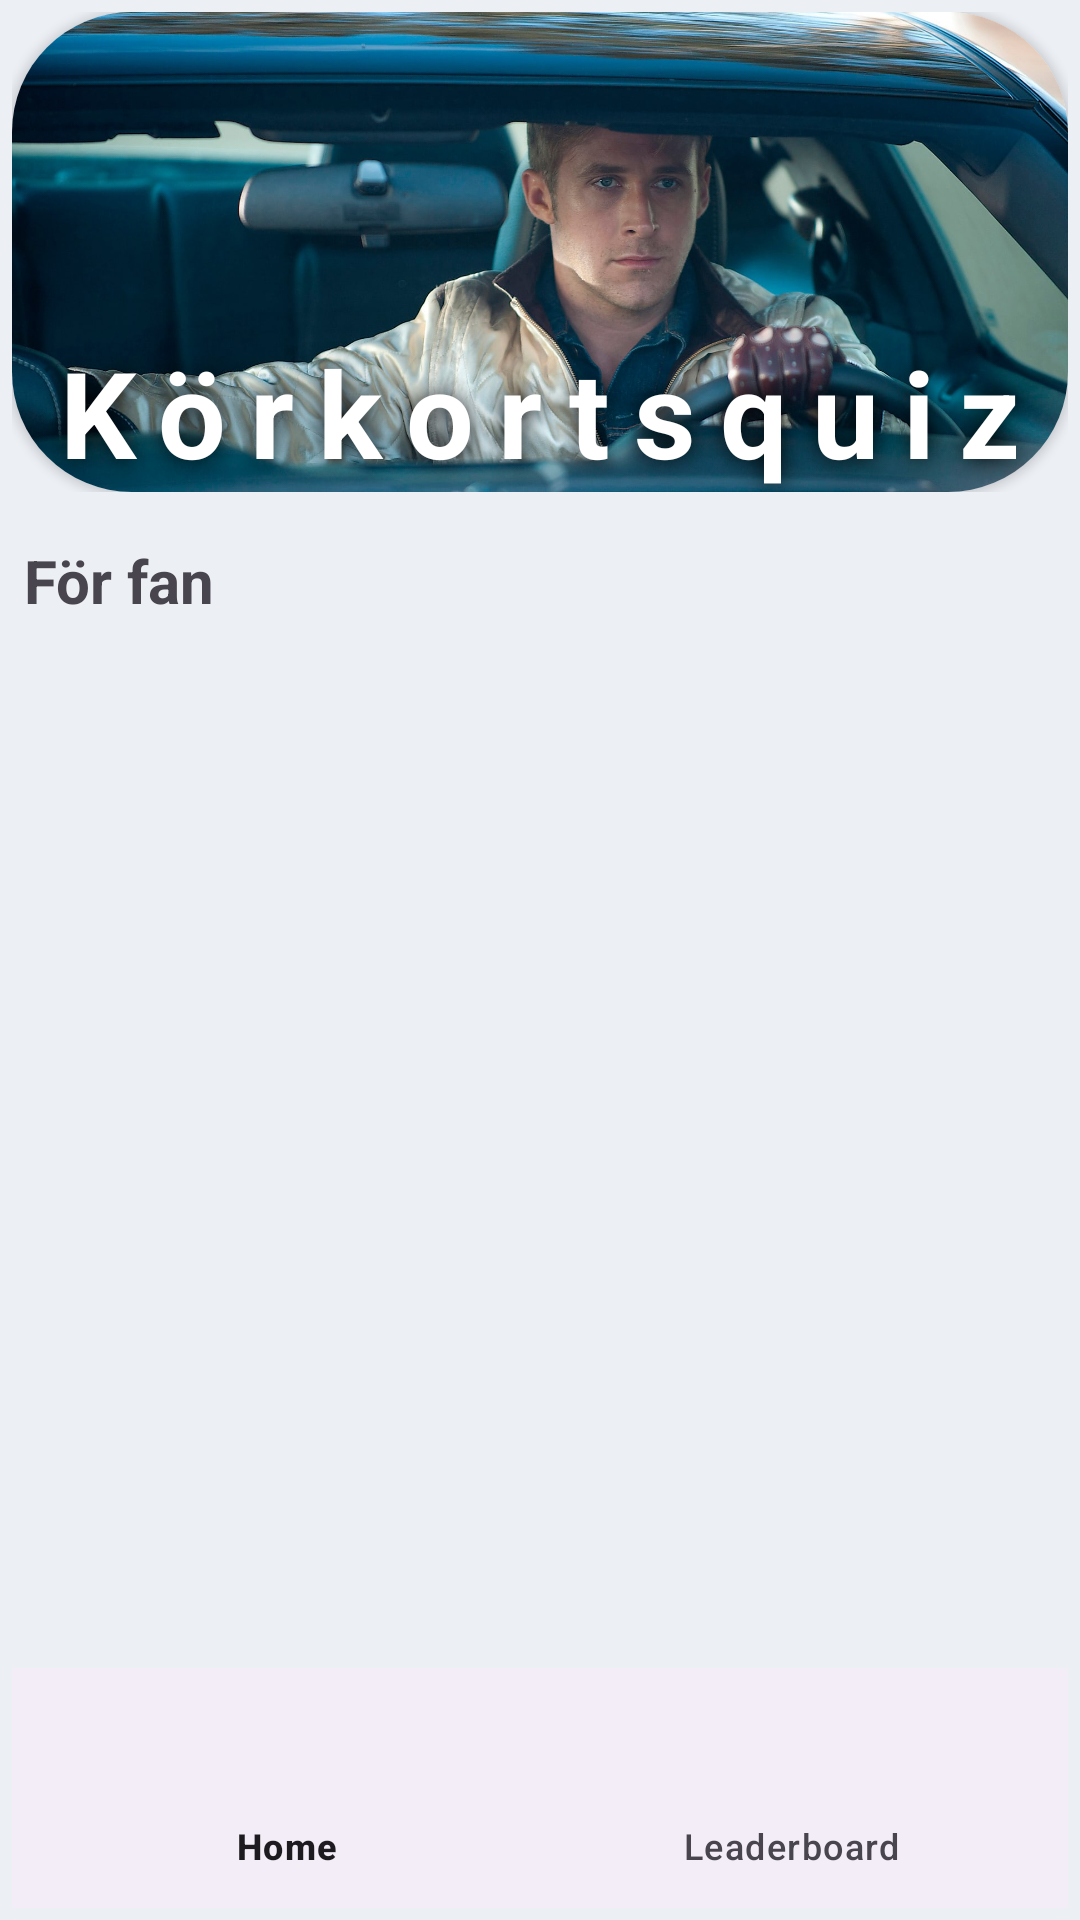

Produce the Android XML layout that renders to this screen, including the resource entries it uses.
<!-- AndroidManifest.xml: application theme Theme.KorkortsApp -->
<!-- res/layout/activity_main.xml -->
<?xml version="1.0" encoding="utf-8"?>
<androidx.constraintlayout.widget.ConstraintLayout
    xmlns:android="http://schemas.android.com/apk/res/android"
    xmlns:app="http://schemas.android.com/apk/res-auto"
    xmlns:tools="http://schemas.android.com/tools"
    android:id="@+id/main"
    android:layout_width="match_parent"
    android:layout_height="match_parent"
    android:padding="4dp"
    android:background="#ECEFF4"
    tools:context=".MainActivity">

    <FrameLayout
        android:id="@+id/fragmentContainer"
        android:layout_width="0dp"
        android:layout_height="0dp"
        android:elevation="10dp"
        app:layout_constraintTop_toTopOf="parent"
        app:layout_constraintBottom_toTopOf="@id/bottomNavigation"
        app:layout_constraintStart_toStartOf="parent"
        app:layout_constraintEnd_toEndOf="parent" />

    <com.google.android.material.bottomnavigation.BottomNavigationView
        android:id="@+id/bottomNavigation"
        android:layout_width="0dp"
        android:layout_height="wrap_content"
        app:menu="@menu/bottom_nav_menu"
        android:elevation="12dp"
        app:itemActiveIndicatorStyle="@color/black"
        app:itemIconSize="30dp"
        app:layout_constraintBottom_toBottomOf="parent"
        app:layout_constraintStart_toStartOf="parent"
        app:layout_constraintEnd_toEndOf="parent" />

    <LinearLayout
        android:id="@+id/contentLayout"
        android:layout_width="0dp"
        android:layout_height="0dp"
        android:orientation="vertical"
        android:elevation="10dp"
        app:layout_constraintTop_toTopOf="parent"
        app:layout_constraintBottom_toTopOf="@id/bottomNavigation"
        app:layout_constraintStart_toStartOf="parent"
        app:layout_constraintEnd_toEndOf="parent">

        <FrameLayout
            android:layout_width="wrap_content"
            android:layout_height="wrap_content"
            >

        <androidx.cardview.widget.CardView
            android:layout_width="wrap_content"
            android:layout_height="wrap_content"
            app:cardCornerRadius="40dp"
            >

        <ImageView
            android:layout_width="match_parent"
            android:layout_height="160dp"
            android:src="@drawable/ryan"
            android:scaleType="fitXY"
            />

            <TextView
                android:layout_width="match_parent"
                android:layout_height="wrap_content"
                android:gravity="center"
                android:layout_gravity="bottom"
                android:letterSpacing="0.2"
                android:text="@string/korkortsquiz"
                android:textColor="@color/white"
                android:textSize="40sp"
                android:textStyle="bold"
                android:shadowColor="#000"
                android:shadowDx="0"
                android:shadowDy="0"
                android:shadowRadius="20"
                />

        </androidx.cardview.widget.CardView>

        </FrameLayout>

        <TextView
            android:layout_width="wrap_content"
            android:layout_height="wrap_content"
            android:layout_marginStart="4dp"
            android:layout_marginTop="16dp"
            android:text="@string/Underrubrik"
            android:textSize="20sp"
            android:textStyle="bold"
            />

        <androidx.recyclerview.widget.RecyclerView
            android:id="@+id/recycler_view"
            android:layout_width="match_parent"
            android:layout_height="0dp"
            android:layout_marginTop="16dp"
            android:layout_weight="1"
            android:fadingEdge="vertical"
            android:requiresFadingEdge="vertical"
            android:fadingEdgeLength="30dp"
            />

    </LinearLayout>

</androidx.constraintlayout.widget.ConstraintLayout>
<!-- resources referenced by this layout -->
<resources>
  <color name="black">#FF000000</color>
  <color name="white">#FFFFFFFF</color>
  <!-- drawable ryan: jpg bitmap (drawable, 183199 bytes) -->
  <string name="Underrubrik">För fan</string>
  <string name="korkortsquiz">Körkortsquiz</string>
  <style name="Theme.KorkortsApp" parent="Base.Theme.KorkortsApp" />
  <style name="Base.Theme.KorkortsApp" parent="Theme.Material3.DayNight.NoActionBar">
          
           <item name="colorPrimary">@color/orange</item>
      </style>
  <color name="orange">#FF8F00</color>
</resources>
